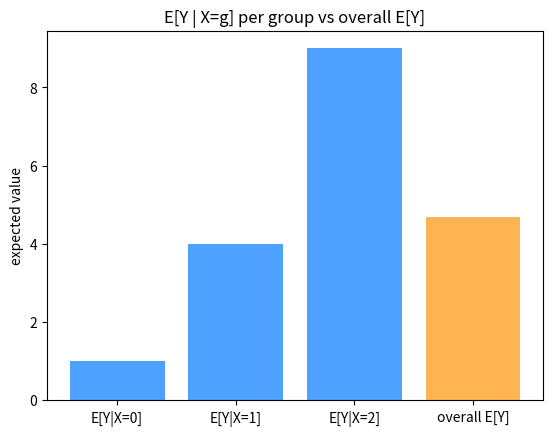

Generate this figure with matplotlib:
# Setup — numpy / pandas / scikit-learn / matplotlib ship with Colab.
import numpy as np
import matplotlib.pyplot as plt

rng = np.random.default_rng(0)
n = 1_000_000

# Group label 0, 1, or 2, drawn uniformly.
X = rng.integers(0, 3, size=n)

# Y's mean depends on the group: group 0 -> 1, group 1 -> 4, group 2 -> 9.
means = np.array([1.0, 4.0, 9.0])
Y = means[X] + rng.normal(0, 1, size=n)

# E[Y | X = g] for each group is the average of Y restricted to that group.
for g in range(3):
    group_mean = Y[X == g].mean()
    print("E[Y | X=%d] =" % g, round(group_mean, 3))

# P(X = g): the fraction of examples in each group.
pX = np.array([np.mean(X == g) for g in range(3)])

# E[Y | X = g]: the conditional mean for each group.
condE = np.array([Y[X == g].mean() for g in range(3)])

# Average the group means weighted by P(X=g) — this should equal E[Y].
total_expectation = np.sum(pX * condE)
print("E[E[Y|X]] =", round(total_expectation, 4))
print("E[Y]      =", round(Y.mean(), 4))

# Group label X in {0,1,2}; Y mean depends on the group (1, 4, 9).
rng = np.random.default_rng(0)
n = 1_000_000
X = rng.integers(0, 3, size=n)
means = np.array([1.0, 4.0, 9.0])
Y = means[X] + rng.normal(0, 1, size=n)

# Conditional mean per group, plus the overall mean.
condE = [Y[X == g].mean() for g in range(3)]
overall = Y.mean()
vals = condE + [overall]

labels = ['E[Y|X=0]', 'E[Y|X=1]', 'E[Y|X=2]', 'overall E[Y]']
colors = ['#4ea1ff', '#4ea1ff', '#4ea1ff', '#ffb454']

plt.bar(labels, vals, color=colors)
plt.title('E[Y | X=g] per group vs overall E[Y]')
plt.ylabel('expected value')
plt.show()
